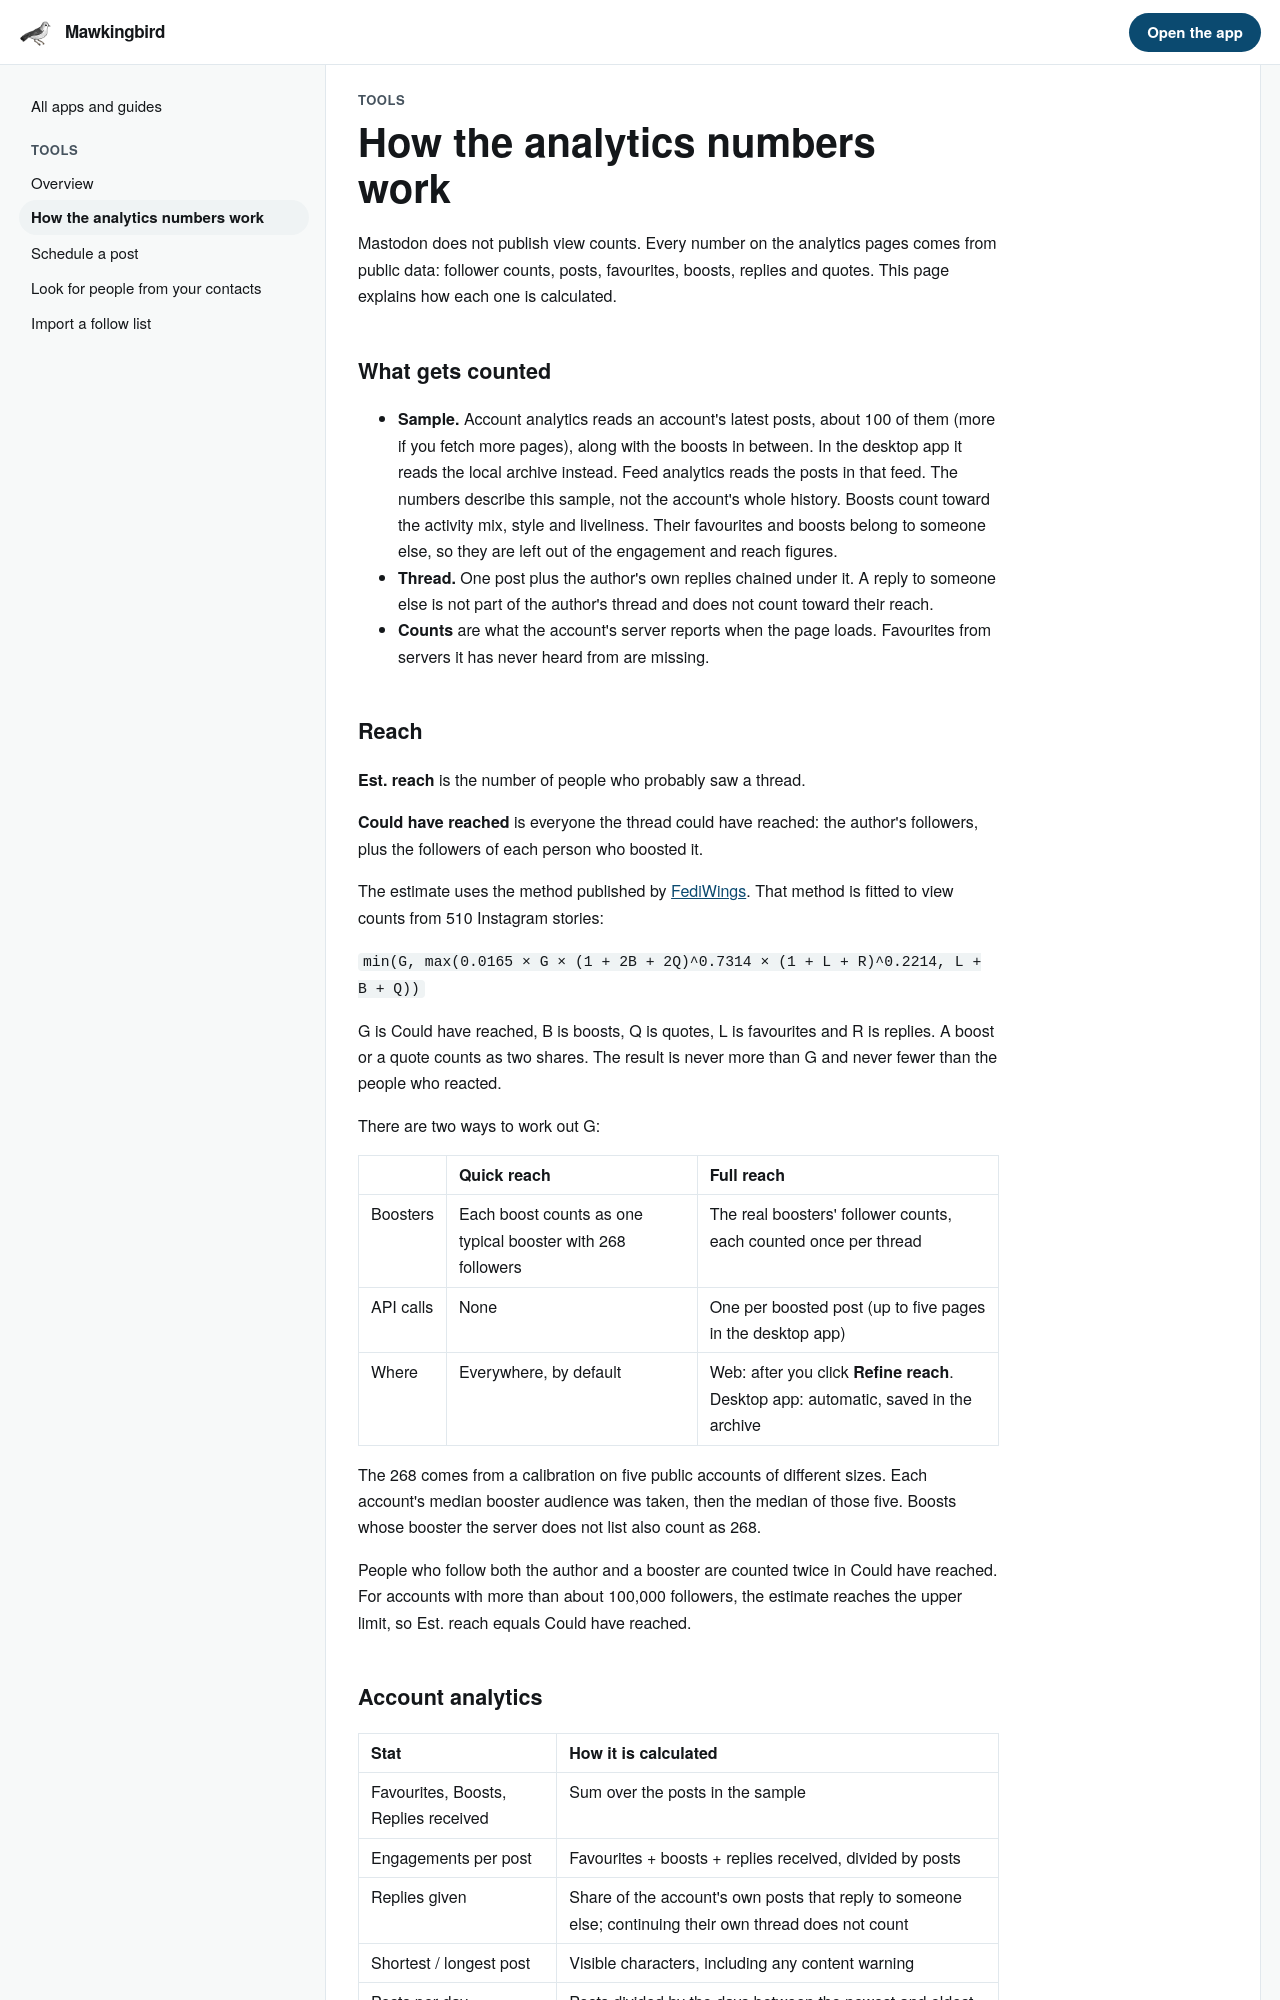

repository: matthewdeanmartin/mawkingbird · page: help/tools/analytics/index.html · generator: mkdocs

# How the analytics numbers work

Mastodon does not publish view counts. Every number on the analytics pages comes
from public data: follower counts, posts, favourites, boosts, replies and
quotes. This page explains how each one is calculated.

## What gets counted

- **Sample.** Account analytics reads an account's latest posts, about 100 of
  them (more if you fetch more pages), along with the boosts in between. In the
  desktop app it reads the local archive instead. Feed analytics reads the posts
  in that feed. The numbers describe this sample, not the account's whole
  history. Boosts count toward the activity mix, style and liveliness. Their
  favourites and boosts belong to someone else, so they are left out of the
  engagement and reach figures.
- **Thread.** One post plus the author's own replies chained under it. A reply
  to someone else is not part of the author's thread and does not count toward
  their reach.
- **Counts** are what the account's server reports when the page loads.
  Favourites from servers it has never heard from are missing.

## Reach

**Est. reach** is the number of people who probably saw a thread.

**Could have reached** is everyone the thread could have reached: the author's
followers, plus the followers of each person who boosted it.

The estimate uses the method published by
[FediWings](https://rstockm.github.io/fediwings/?view=methodik). That method is
fitted to view counts from 510 Instagram stories:

```
min(G, max(0.0165 × G × (1 + 2B + 2Q)^0.7314 × (1 + L + R)^0.2214, L + B + Q))
```

G is Could have reached, B is boosts, Q is quotes, L is favourites and R is
replies. A boost or a quote counts as two shares. The result is never more than
G and never fewer than the people who reacted.

There are two ways to work out G:

|           | Quick reach                                                 | Full reach                                                                          |
| --------- | ----------------------------------------------------------- | ----------------------------------------------------------------------------------- |
| Boosters  | Each boost counts as one typical booster with 268 followers | The real boosters' follower counts, each counted once per thread                    |
| API calls | None                                                        | One per boosted post (up to five pages in the desktop app)                          |
| Where     | Everywhere, by default                                      | Web: after you click **Refine reach**. Desktop app: automatic, saved in the archive |

The 268 comes from a calibration on five public accounts of different sizes.
Each account's median booster audience was taken, then the median of those
five. Boosts whose booster the server does not list also count as 268.

People who follow both the author and a booster are counted twice in Could have
reached. For accounts with more than about 100,000 followers, the estimate
reaches the upper limit, so Est. reach equals Could have reached.
